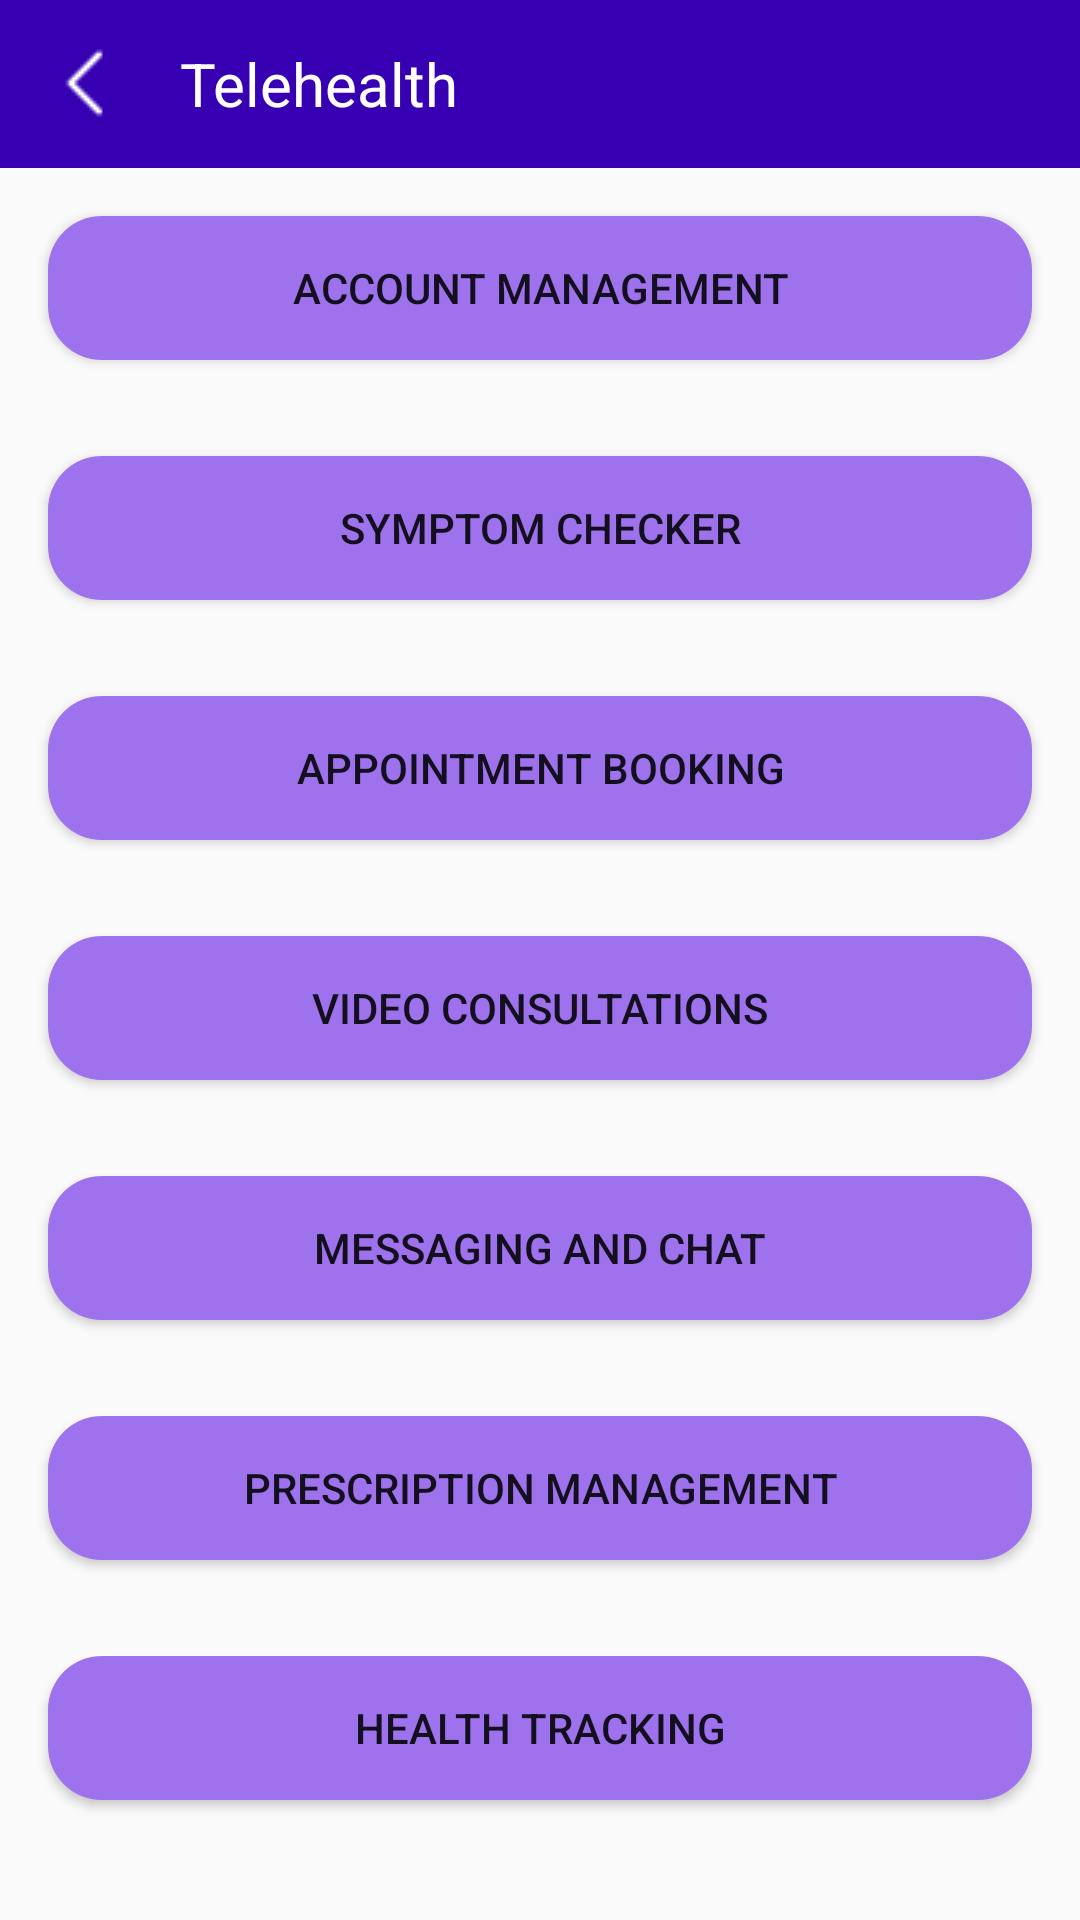

Write the Android layout XML for this screen, with the resource values it uses.
<!-- AndroidManifest.xml: application theme Theme.DigitAll -->
<!-- res/layout/telehealth_fragment.xml -->
<?xml version="1.0" encoding="utf-8"?>
<layout xmlns:android="http://schemas.android.com/apk/res/android">
    <LinearLayout
        xmlns:tools="http://schemas.android.com/tools"
        android:layout_width="match_parent"
        android:layout_height="match_parent"
        android:orientation="vertical">

        <androidx.appcompat.widget.Toolbar
            android:layout_width="match_parent"
            android:layout_height="wrap_content"
            android:background="@color/purple_700"
            android:elevation="0dp">

            <LinearLayout
                android:layout_width="wrap_content"
                android:layout_height="wrap_content"
                android:orientation="horizontal"
                android:layout_marginTop="10dp"
                android:layout_marginBottom="10dp">

                <androidx.appcompat.widget.AppCompatImageView
                    android:layout_width="wrap_content"
                    android:layout_height="wrap_content"
                    android:id="@+id/imageBack"
                    android:layout_gravity="center"
                    android:layout_marginEnd="20dp"
                    android:src="@drawable/left_arrow"/>

                <androidx.appcompat.widget.AppCompatTextView
                    android:layout_width="wrap_content"
                    android:layout_height="wrap_content"
                    android:text="Telehealth"
                    android:layout_gravity="center"
                    android:textColor="@color/white"
                    android:textSize="20dp"/>


            </LinearLayout>

        </androidx.appcompat.widget.Toolbar>
        <LinearLayout   android:layout_width="match_parent"
            android:layout_height="match_parent"
            android:orientation="vertical">

            
            <Button
                android:id="@+id/accountManagementButton"
                android:layout_width="match_parent"
                android:layout_height="wrap_content"
                android:text="Account Management"
                android:layout_margin="16dp"
                android:background="@drawable/purple_top_buttons"
                android:onClick="handleAccountManagementClick" />

            
            <Button
                android:id="@+id/symptomCheckerButton"
                android:layout_width="match_parent"
                android:layout_height="wrap_content"
                android:text="Symptom Checker"
                android:layout_margin="16dp"
                android:background="@drawable/purple_top_buttons"
                android:onClick="handleSymptomCheckerClick" />

            
            <Button
                android:id="@+id/appointmentBookingButton"
                android:layout_width="match_parent"
                android:layout_height="wrap_content"
                android:text="Appointment Booking"
                android:layout_margin="16dp"
                android:background="@drawable/purple_top_buttons"

                android:onClick="handleAppointmentBookingClick" />

            
            <Button
                android:id="@+id/videoConsultationsButton"
                android:layout_width="match_parent"
                android:layout_height="wrap_content"
                android:text="Video Consultations"
                android:layout_margin="16dp"
                android:background="@drawable/purple_top_buttons"

                android:onClick="handleVideoConsultationsClick" />

            
            <Button
                android:id="@+id/messagingButton"
                android:layout_width="match_parent"
                android:layout_height="wrap_content"
                android:text="Messaging and Chat"
                android:layout_margin="16dp"
                android:background="@drawable/purple_top_buttons"

                android:onClick="handleMessagingClick" />

            
            <Button
                android:id="@+id/prescriptionManagementButton"
                android:layout_width="match_parent"
                android:layout_height="wrap_content"
                android:text="Prescription Management"
                android:layout_margin="16dp"
                android:background="@drawable/purple_top_buttons"

                android:onClick="handlePrescriptionManagementClick" />

            
            <Button
                android:id="@+id/healthTrackingButton"
                android:layout_width="match_parent"
                android:layout_height="wrap_content"
                android:text="Health Tracking"
                android:layout_margin="16dp"
                android:background="@drawable/purple_top_buttons"

                android:onClick="handleHealthTrackingClick" />

            
            <Button
                android:id="@+id/educationResourcesButton"
                android:layout_width="match_parent"
                android:layout_height="wrap_content"
                android:text="Education and Resources"
                android:layout_margin="16dp"
                android:background="@drawable/purple_top_buttons"

                android:onClick="handleEducationResourcesClick" />

        </LinearLayout>

    </LinearLayout>

</layout>
<!-- resources referenced by this layout -->
<resources>
  <color name="purple_700">#FF3700B3</color>
  <color name="white">#FFFFFFFF</color>
  <!-- drawable left_arrow: png bitmap (drawable, 178 bytes) -->
  <!-- drawable purple_top_buttons (drawable) -->
  <?xml version="1.0" encoding="utf-8"?>
  <selector xmlns:android="http://schemas.android.com/apk/res/android">
  
      <item>
          <shape android:shape="rectangle">
              <corners android:radius="18sp"/>
                  <solid android:color="#9E72EC"/>
      </shape>
      </item>
  </selector>
  <style name="Theme.DigitAll" parent="Theme.AppCompat.Light.NoActionBar">
          
          <item name="colorPrimary">@color/purple_500</item>
          <item name="colorPrimaryVariant">@color/purple_700</item>
          <item name="colorOnPrimary">@color/white</item>
          
          <item name="colorSecondary">@color/teal_200</item>
          <item name="colorSecondaryVariant">@color/teal_700</item>
          <item name="colorOnSecondary">@color/black</item>
          
          <item name="android:statusBarColor">?attr/colorPrimaryVariant</item>
          
      </style>
  <color name="purple_500">#FF6200EE</color>
  <color name="teal_200">#FF03DAC5</color>
  <color name="teal_700">#FF018786</color>
  <color name="black">#FF000000</color>
</resources>
